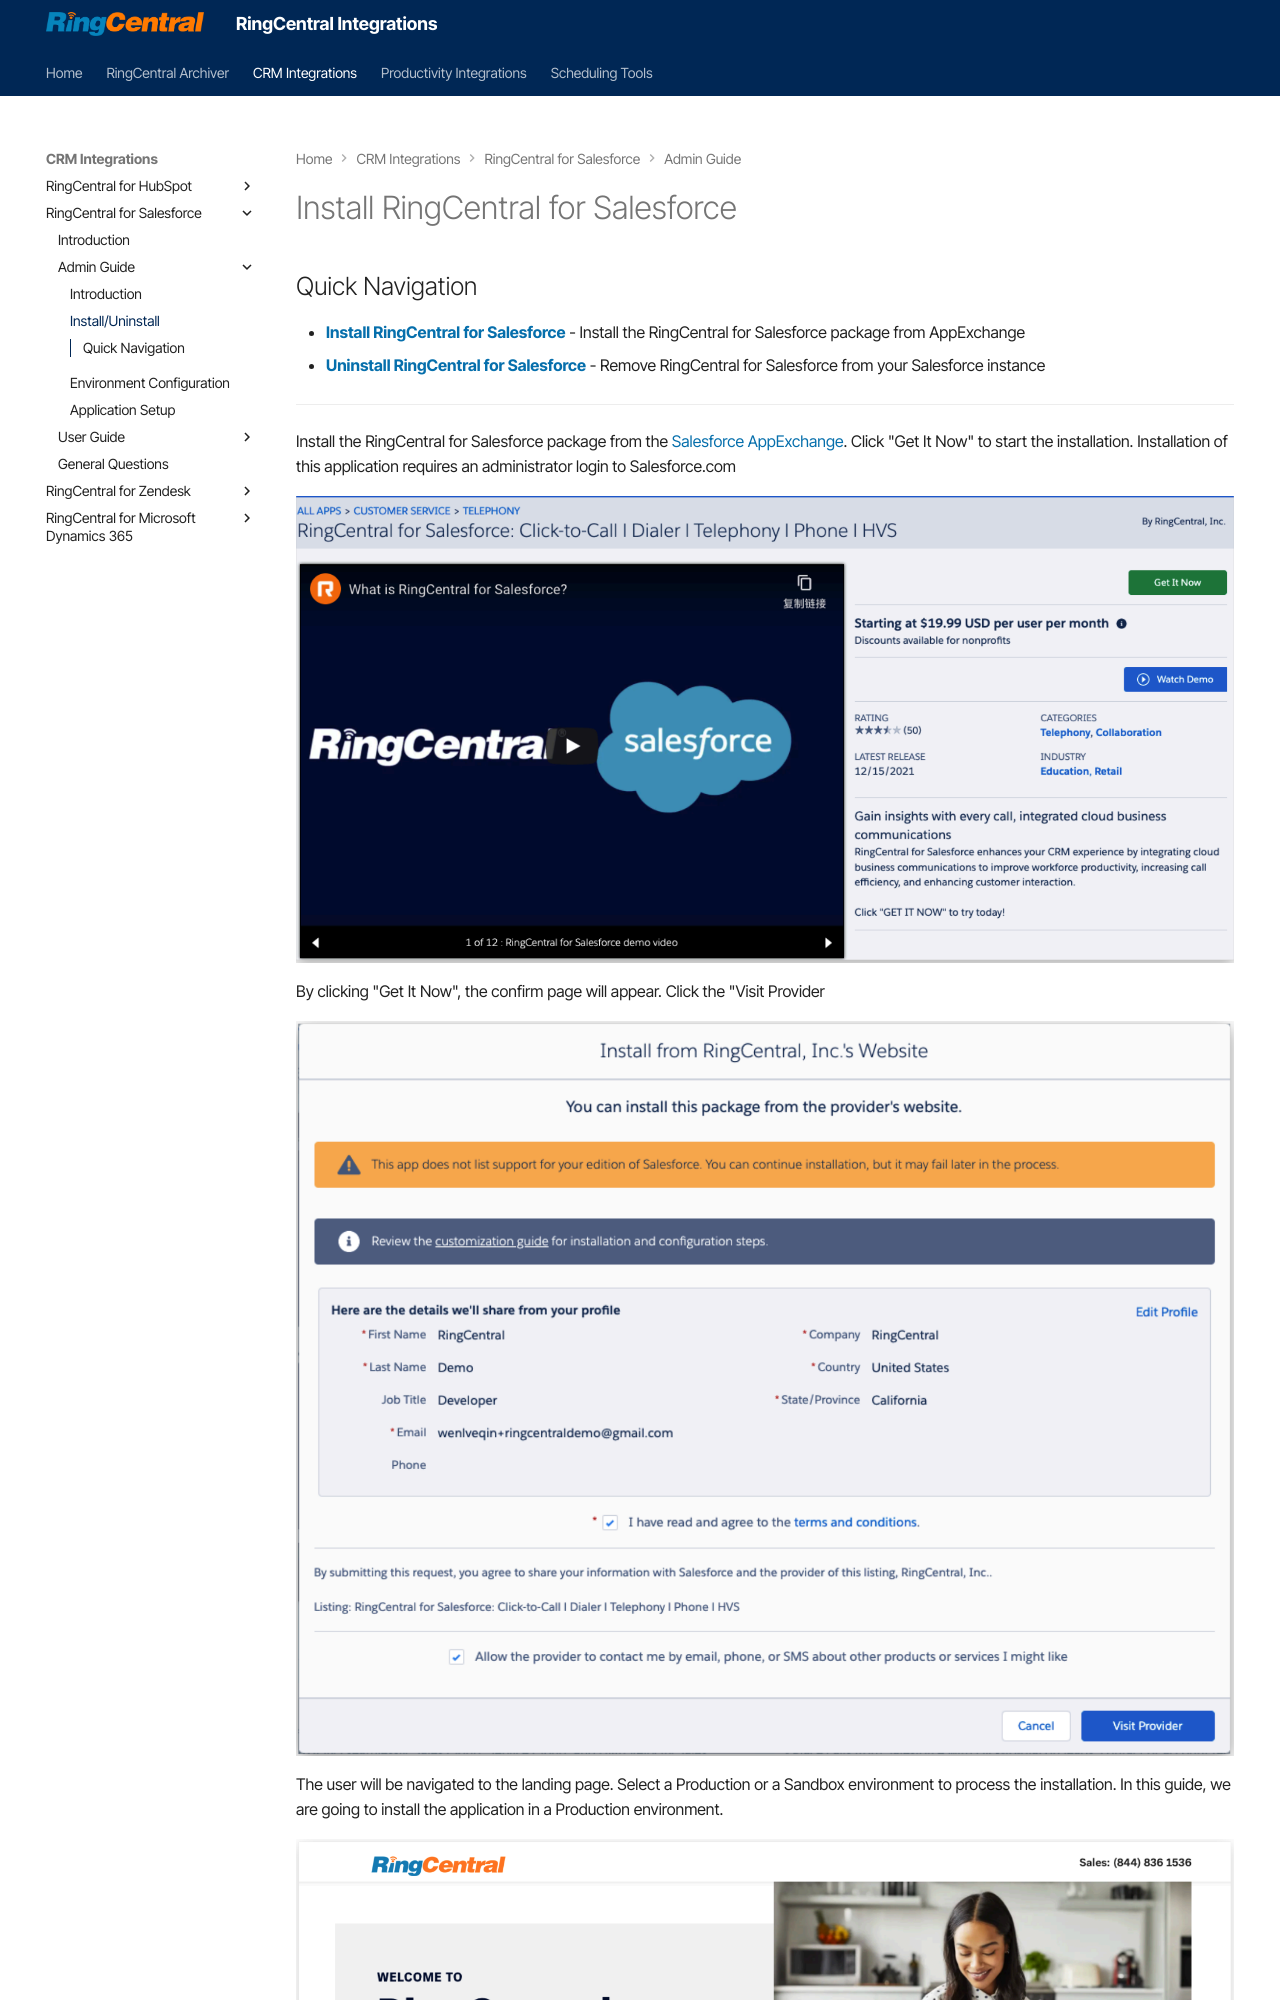

repository: ringcentral/ringcentral-integration-docs · page: salesforce/admin-installation/index.html · generator: mkdocs

---
hide:
    - toc
---

<style>
img {
    display: block;
    margin-left: auto;
    margin-right: auto;
}
</style>

# Install RingCentral for Salesforce

## Quick Navigation

-   **[Install RingCentral for Salesforce](#install-ringcentral-for-salesforce)** - Install the RingCentral for Salesforce package from AppExchange
-   **[Uninstall RingCentral for Salesforce](#uninstall-ringcentral-for-salesforce)** - Remove RingCentral for Salesforce from your Salesforce instance

---

Install the RingCentral for Salesforce package from the [Salesforce AppExchange](https://appexchange.salesforce.com/appxListingDetail?listingId=a0N3A00000EORsjUAH). Click "Get It Now" to start the installation. Installation of this application requires an administrator login to Salesforce.com

![App Exchange](./img/app-exchange.png)
